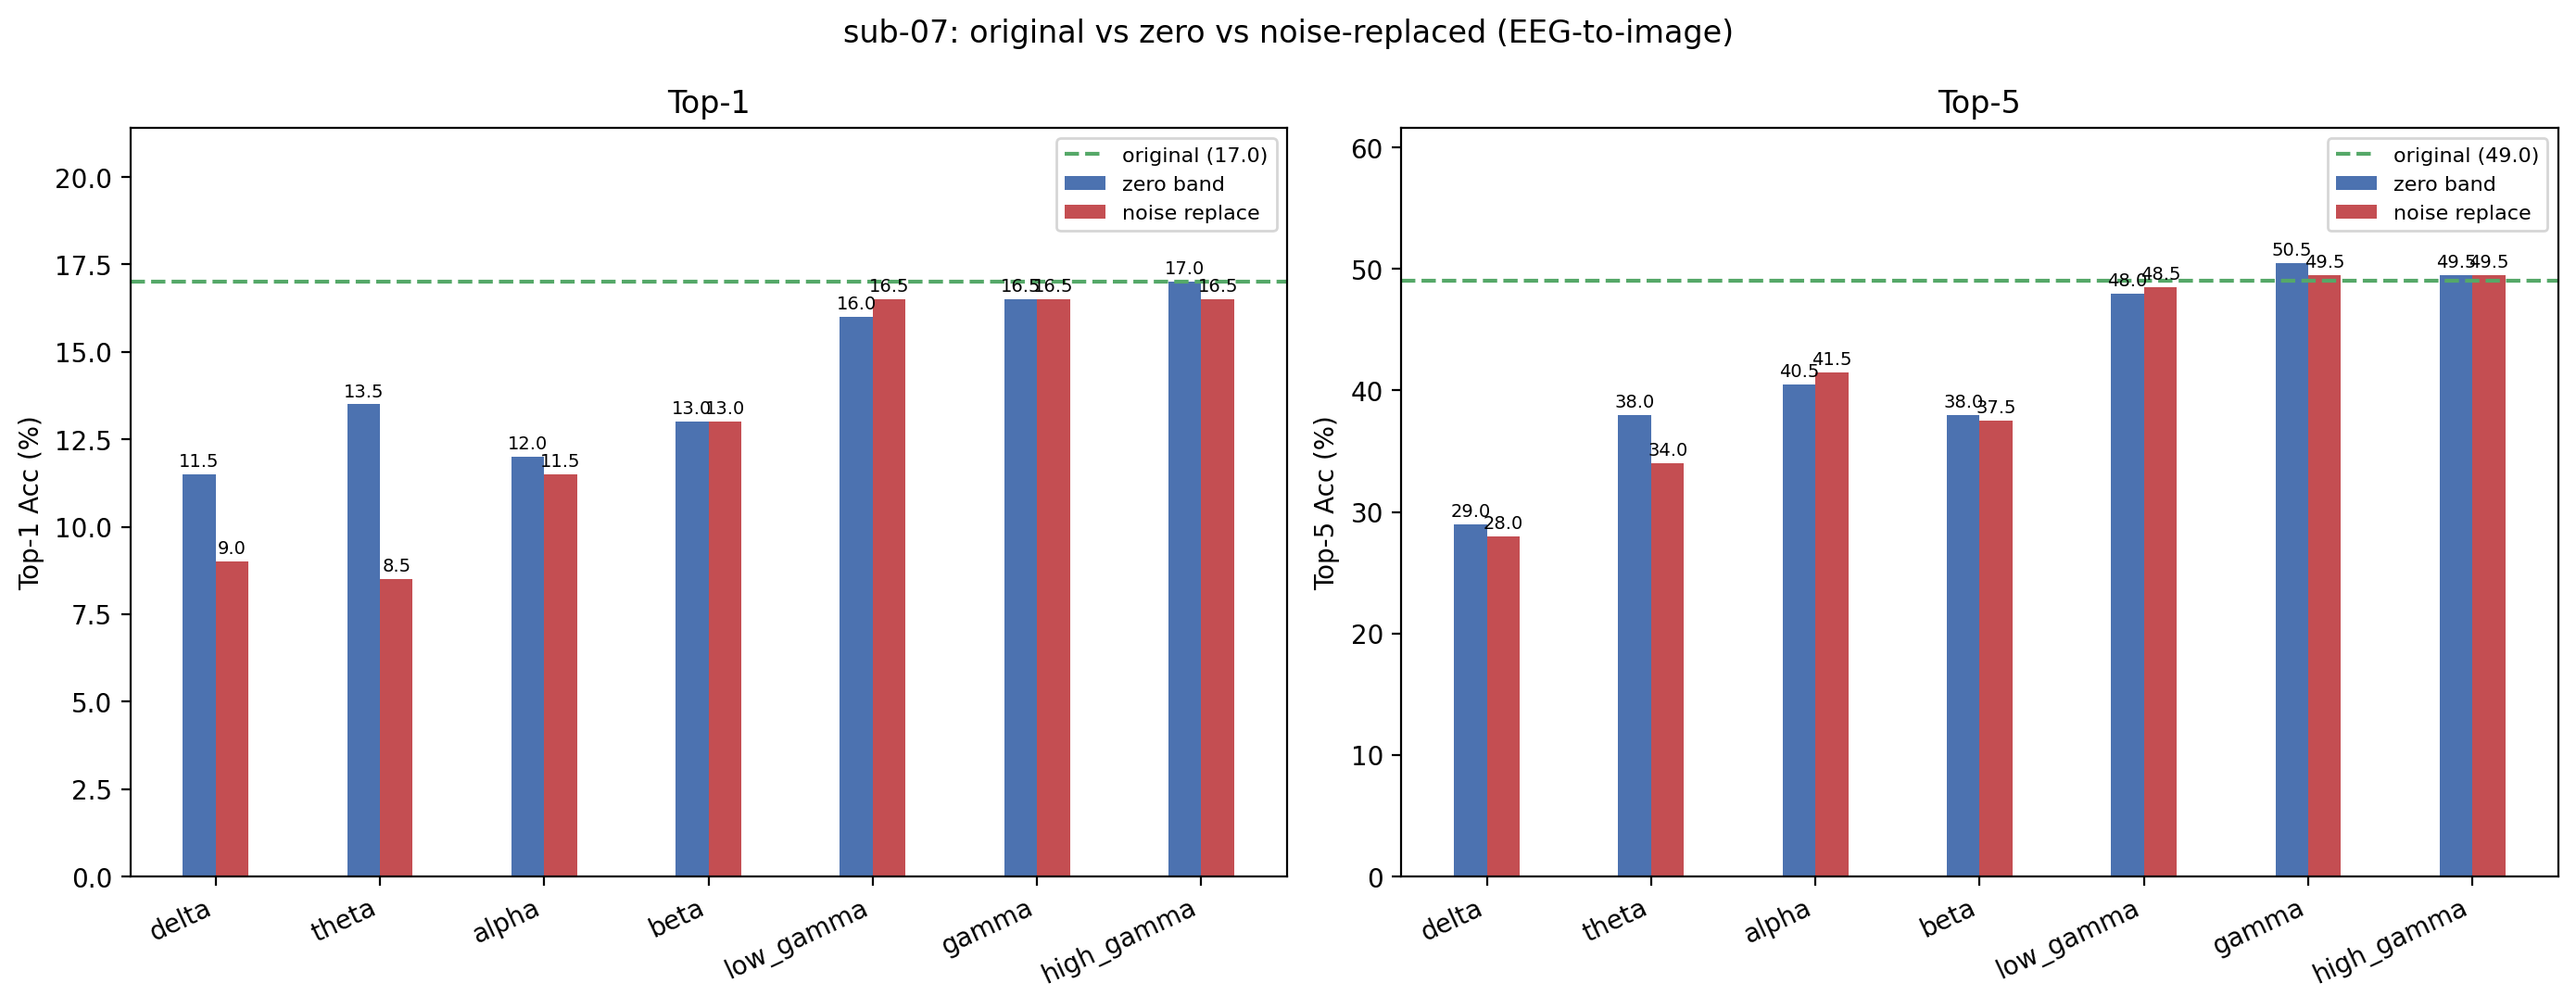

Values plotted in this chart, from the file beside it:
condition, band, top1, top5, n, delta_top1, delta_top5
original, , 17, 49, 200, +0.0000, +0.0000
zero_delta, delta, 11.5, 29, 200, -5.5, -20
noise_delta, delta, 9, 28, 200, -8, -21
zero_theta, theta, 13.5, 38, 200, -3.5, -11
noise_theta, theta, 8.5, 34, 200, -8.5, -15
zero_alpha, alpha, 12, 40.5, 200, -5, -8.5
noise_alpha, alpha, 11.5, 41.5, 200, -5.5, -7.5
zero_beta, beta, 13, 38, 200, -4, -11
noise_beta, beta, 13, 37.5, 200, -4, -11.5
zero_low_gamma, low_gamma, 16, 48, 200, -1, -1
noise_low_gamma, low_gamma, 16.5, 48.5, 200, -0.5000, -0.5000
zero_gamma, gamma, 16.5, 50.5, 200, -0.5000, 1.5
noise_gamma, gamma, 16.5, 49.5, 200, -0.5000, +0.5000
zero_high_gamma, high_gamma, 17, 49.5, 200, +0.0000, +0.5000
noise_high_gamma, high_gamma, 16.5, 49.5, 200, -0.5000, +0.5000
